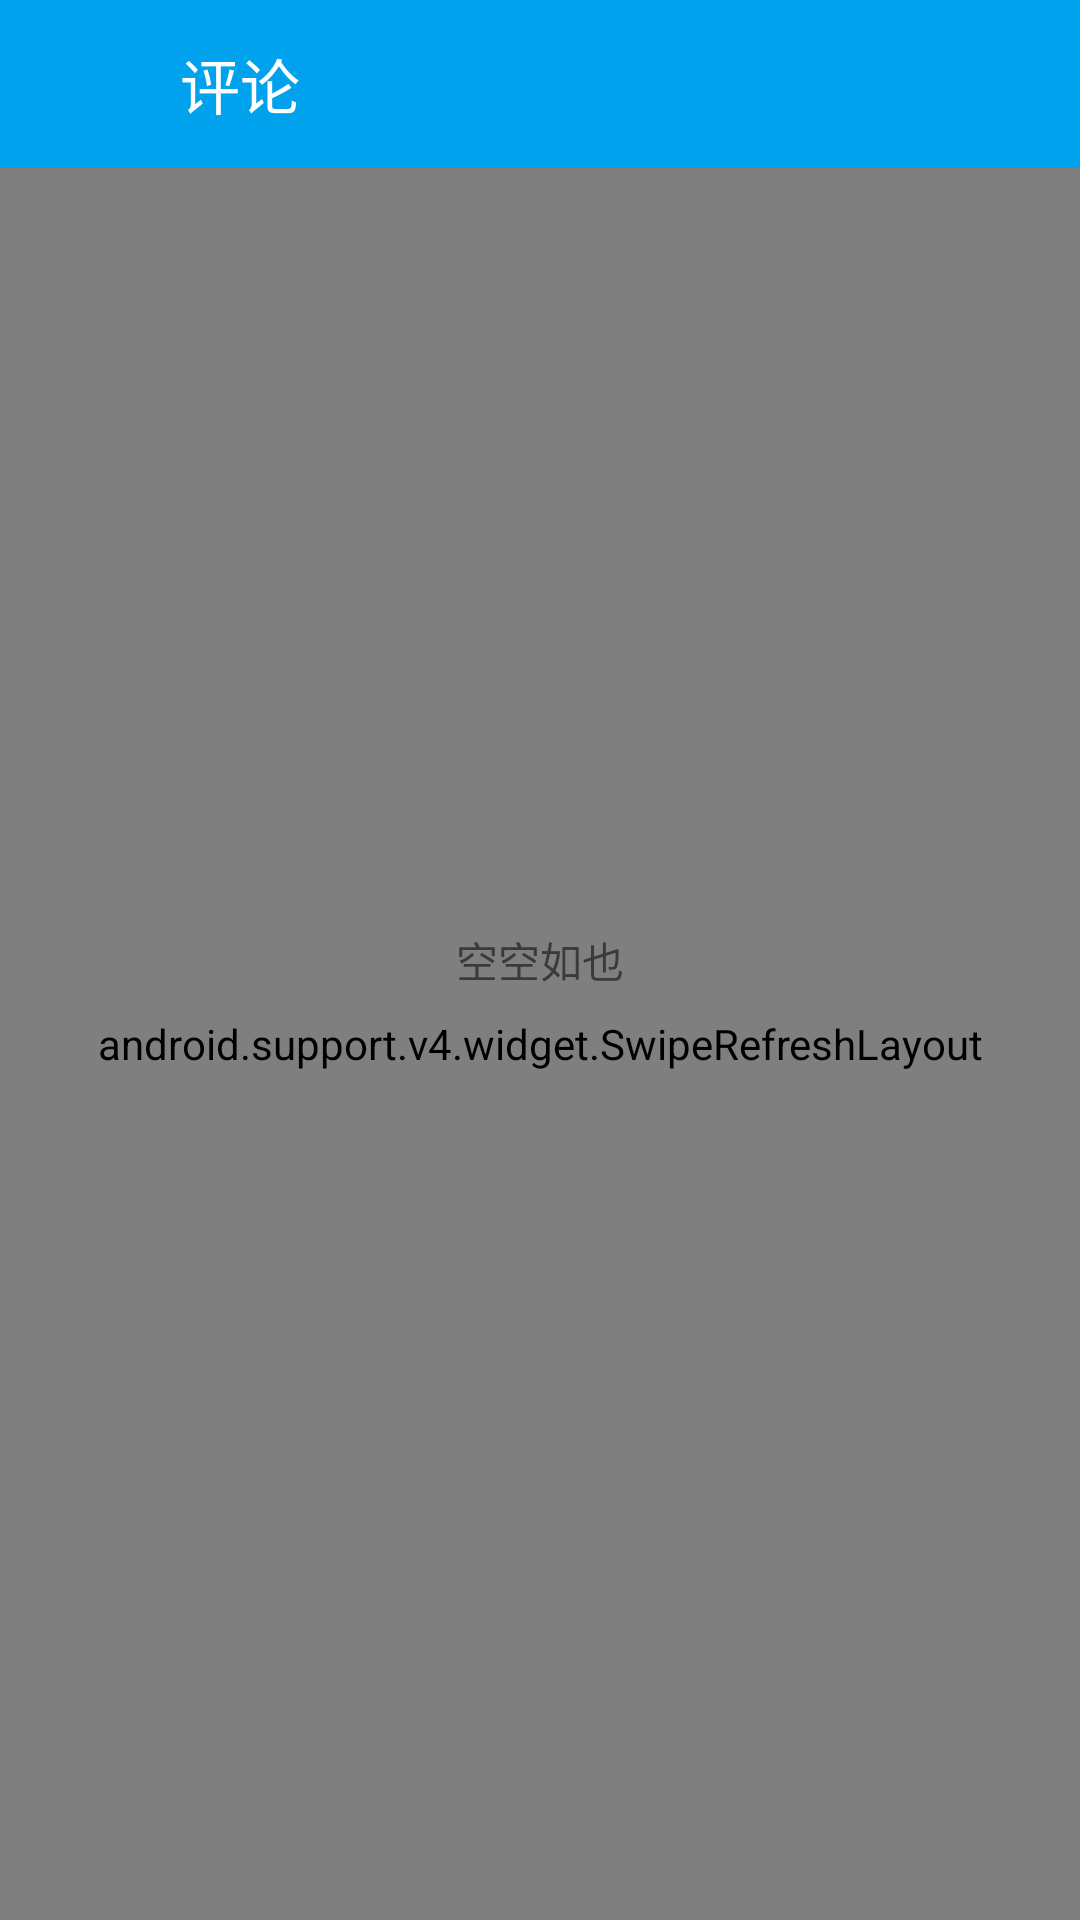

Write the Android layout XML for this screen, with the resource values it uses.
<!-- AndroidManifest.xml: application theme AppTheme.NoActionBar -->
<!-- res/layout/activity_comment.xml -->
<?xml version="1.0" encoding="utf-8"?>
<RelativeLayout xmlns:android="http://schemas.android.com/apk/res/android"
    xmlns:tools="http://schemas.android.com/tools"
    android:id="@+id/activity_comment"
    android:layout_width="match_parent"
    android:layout_height="match_parent"
    tools:context="com.xx.invoker.dailynews.CommentActivity">

    <RelativeLayout
        android:id="@+id/layout_comment"
        android:layout_width="match_parent"
        android:layout_height="?attr/actionBarSize"
        android:background="@color/home_toolbar">

        <ImageView
            android:id="@+id/back_comment"
            android:layout_width="30dp"
            android:layout_height="30dp"
            android:layout_centerVertical="true"
            android:layout_marginLeft="20dp"
            android:onClick="bClick"
            android:src="@mipmap/back" />

        <TextView
            android:layout_width="wrap_content"
            android:layout_height="wrap_content"
            android:layout_centerVertical="true"
            android:layout_marginLeft="10dp"
            android:layout_toRightOf="@id/back_comment"
            android:text="评论"
            android:textColor="@color/white"
            android:textSize="20sp" />

    </RelativeLayout>

    <android.support.v4.widget.SwipeRefreshLayout
        android:id="@+id/swipe_refresh_comment"
        android:layout_width="match_parent"
        android:layout_height="match_parent"
        android:layout_below="@id/layout_comment">


        <ListView
            android:id="@+id/list_comment"
            android:layout_width="match_parent"
            android:layout_height="match_parent"
            android:divider="@color/home_background"
            android:dividerHeight="2dp" />

    </android.support.v4.widget.SwipeRefreshLayout>

    <TextView
        android:id="@+id/empty_comment"
        android:layout_width="wrap_content"
        android:layout_height="wrap_content"
        android:layout_centerInParent="true"
        android:text="空空如也" />
</RelativeLayout>
<!-- resources referenced by this layout -->
<resources>
  <color name="home_background">#F3F3F3</color>
  <color name="home_toolbar">#00A2ED</color>
  <color name="white">#ffffff</color>
  <style name="AppTheme.NoActionBar" parent="Theme.AppCompat.Light.DarkActionBar">
          <item name="windowActionBar">false</item>
          <item name="windowNoTitle">true</item>
          <item name="colorPrimary">@color/colorPrimary</item>
          <item name="colorPrimaryDark">@color/colorPrimaryDark</item>
          <item name="colorAccent">@color/colorAccent</item>
          <item name="actionOverflowMenuStyle">@style/OverflowMenuStyle</item>
          <item name="drawerArrowStyle">@style/DrawerArrowStyle</item>
      </style>
  <color name="colorPrimary">#3F51B5</color>
  <color name="colorPrimaryDark">#303F9F</color>
  <color name="colorAccent">#FF4081</color>
  <style name="OverflowMenuStyle" parent="@style/Widget.AppCompat.PopupMenu.Overflow">
          
          <item name="overlapAnchor">false</item>
          
          <item name="android:popupBackground">@color/white</item>
          
          <item name="android:dropDownVerticalOffset">5dp</item>
          
          <item name="android:dropDownHorizontalOffset">0dp</item>
      </style>
  <style name="DrawerArrowStyle" parent="@style/Widget.AppCompat.DrawerArrowToggle">
          <item name="spinBars">true</item>
          <item name="color">@android:color/white</item>
      </style>
</resources>
